The GitHub repository AffrizaWildanFauzan/datera-v2 contains a labelled image folder "datera-v2" with 30 categories: Albizia saponaria, Dendrobium leonis, Dracaena trifasciata, Echinodorus radican, Gymnocalycium, Hopea bilitonensis, Impatiens walleriana, Lagerstroemia speciosa, Ixora acuminata, Monstera adansonii, Nepenthes sumatrana, Alocasia Black Velvet, Nepenthes reinwardtiana, Ochna kirkii, Philodendron Lemon, Portulaca sp, Quassia amara, Reutealis trisperma, Rosa sp, Russelia equisetiformis, Syzygium myrtifolium, Tabernaemontana corymbosa, Anacampseros rufescens Sunrise, 3 apocynacaea, Areca catechu, Catharanthus roseus, Ceiba pentandra, Cuphea hyssopifolia, Cymbidium bicolor, Dendrobium Uthai White. Examples follow, each with its label.

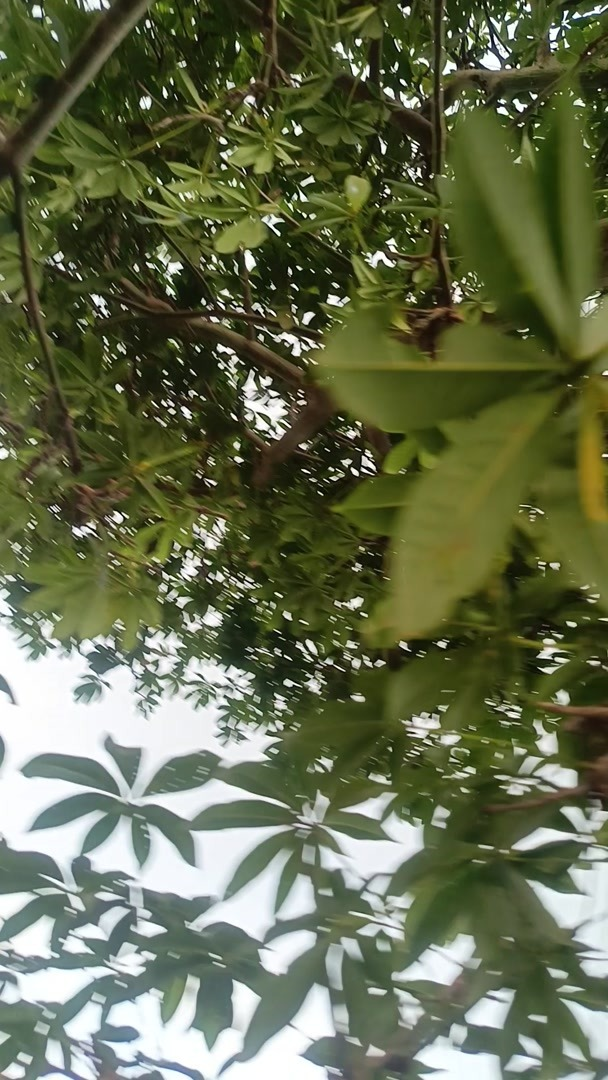
Label: Ceiba pentandra

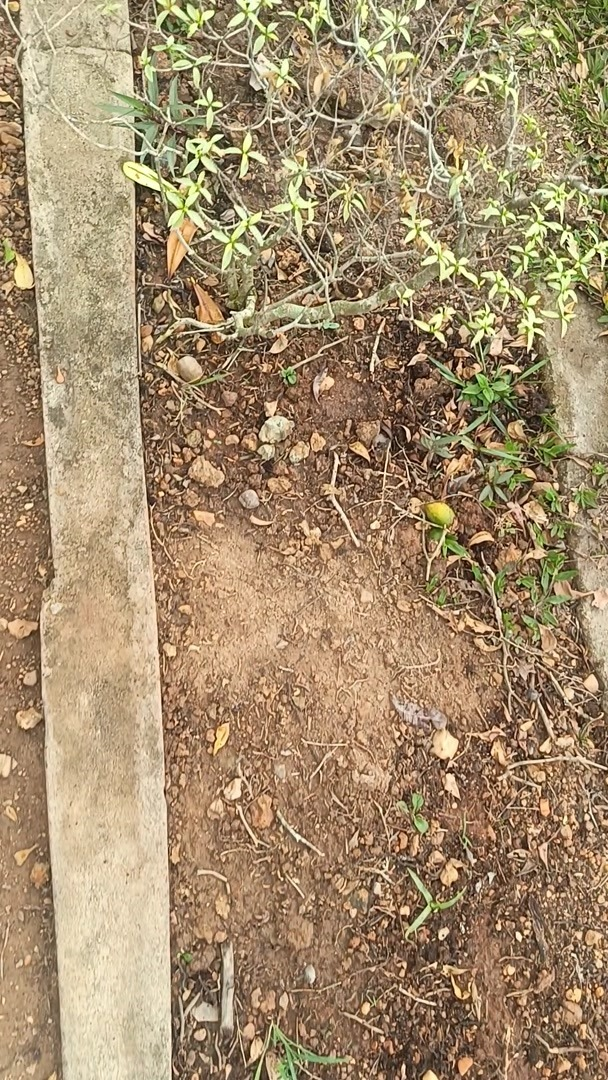
Label: Tabernaemontana corymbosa

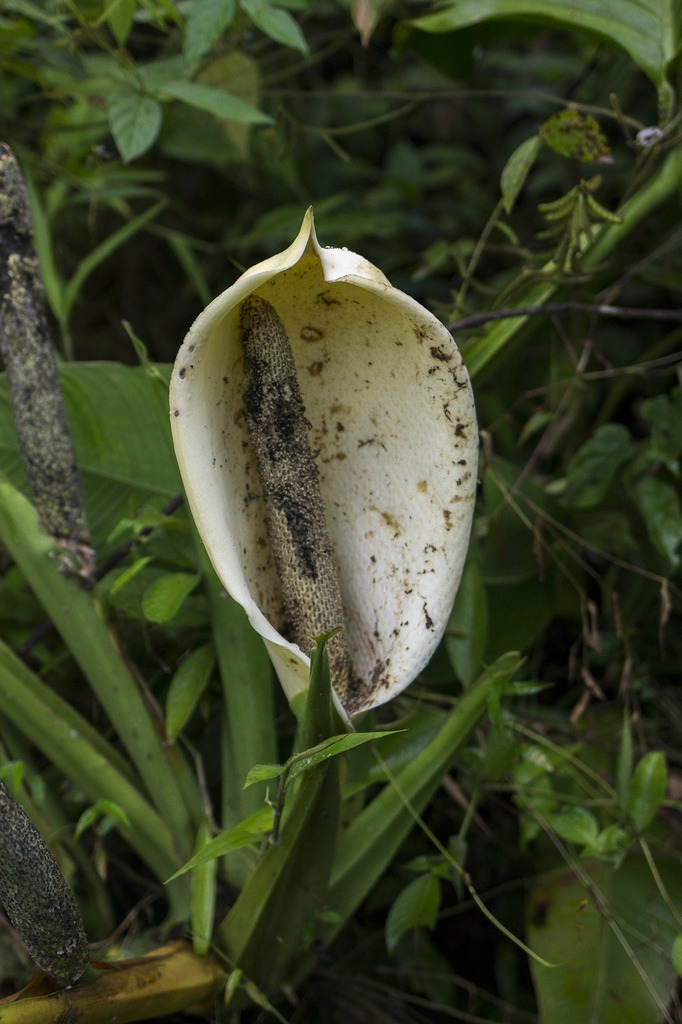
Label: Monstera adansonii

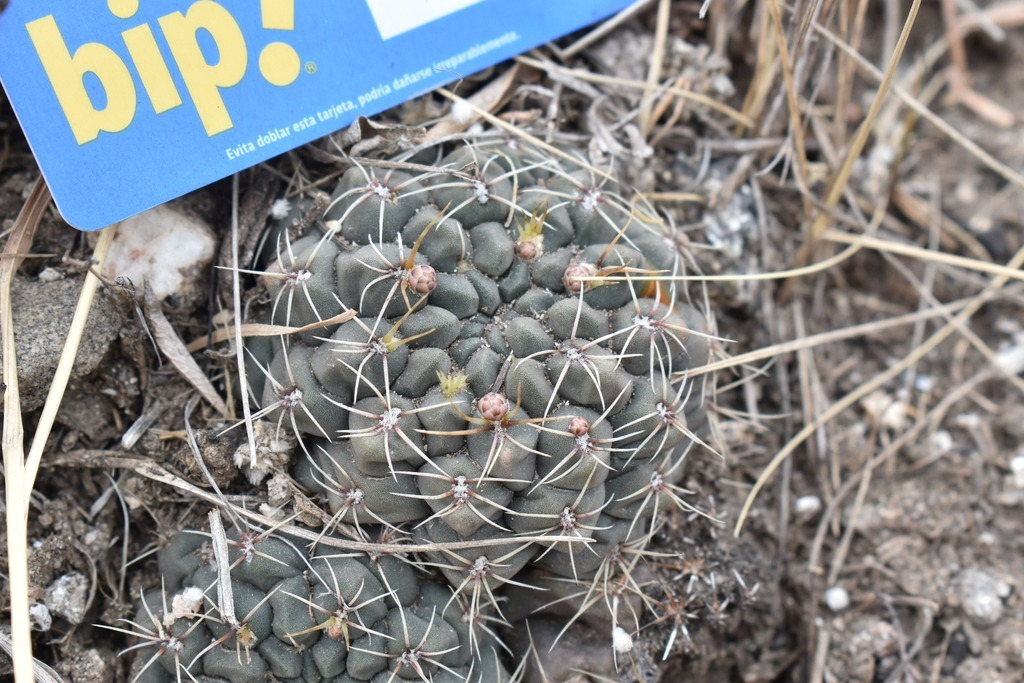
Label: Gymnocalycium

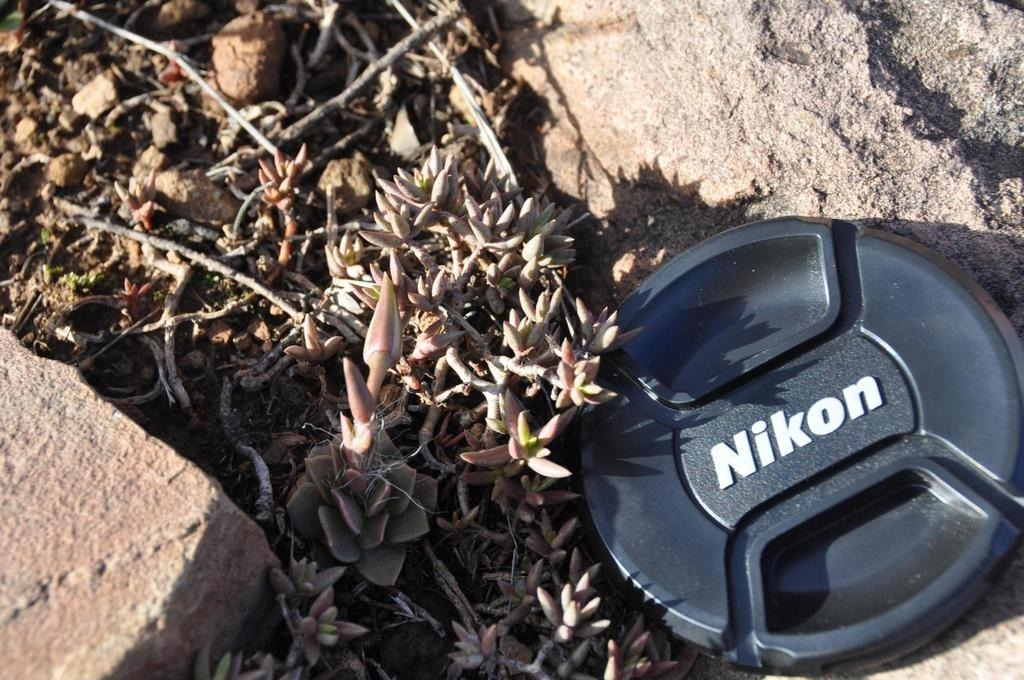
Label: Anacampseros rufescens Sunrise

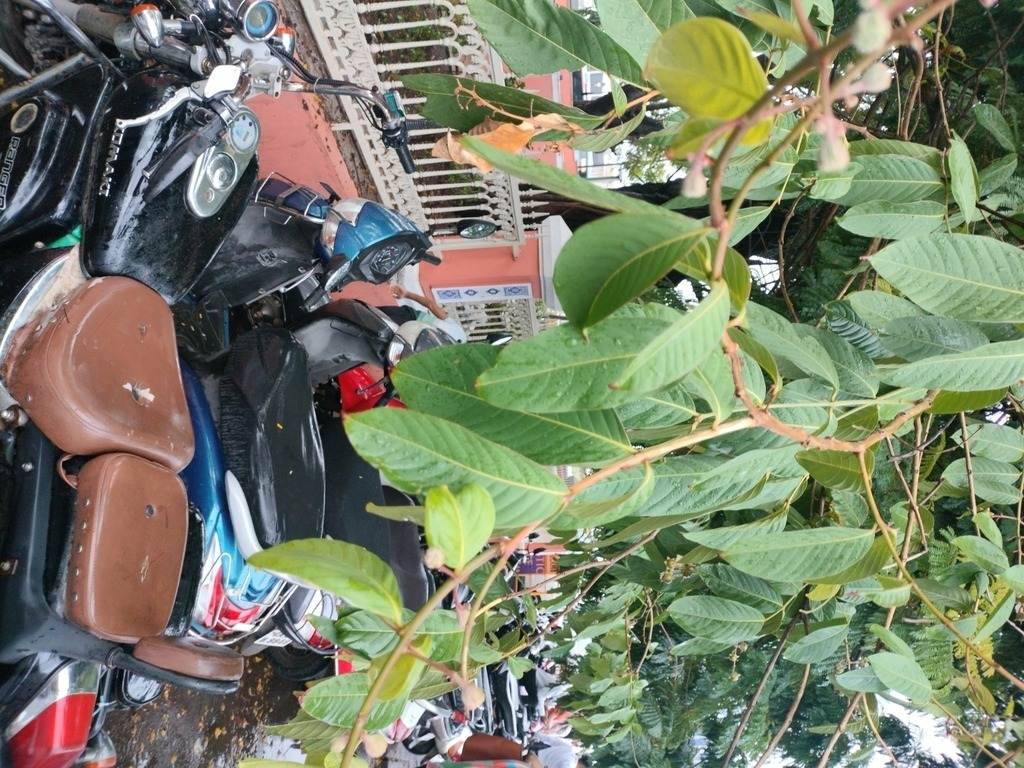
Label: Lagerstroemia speciosa
